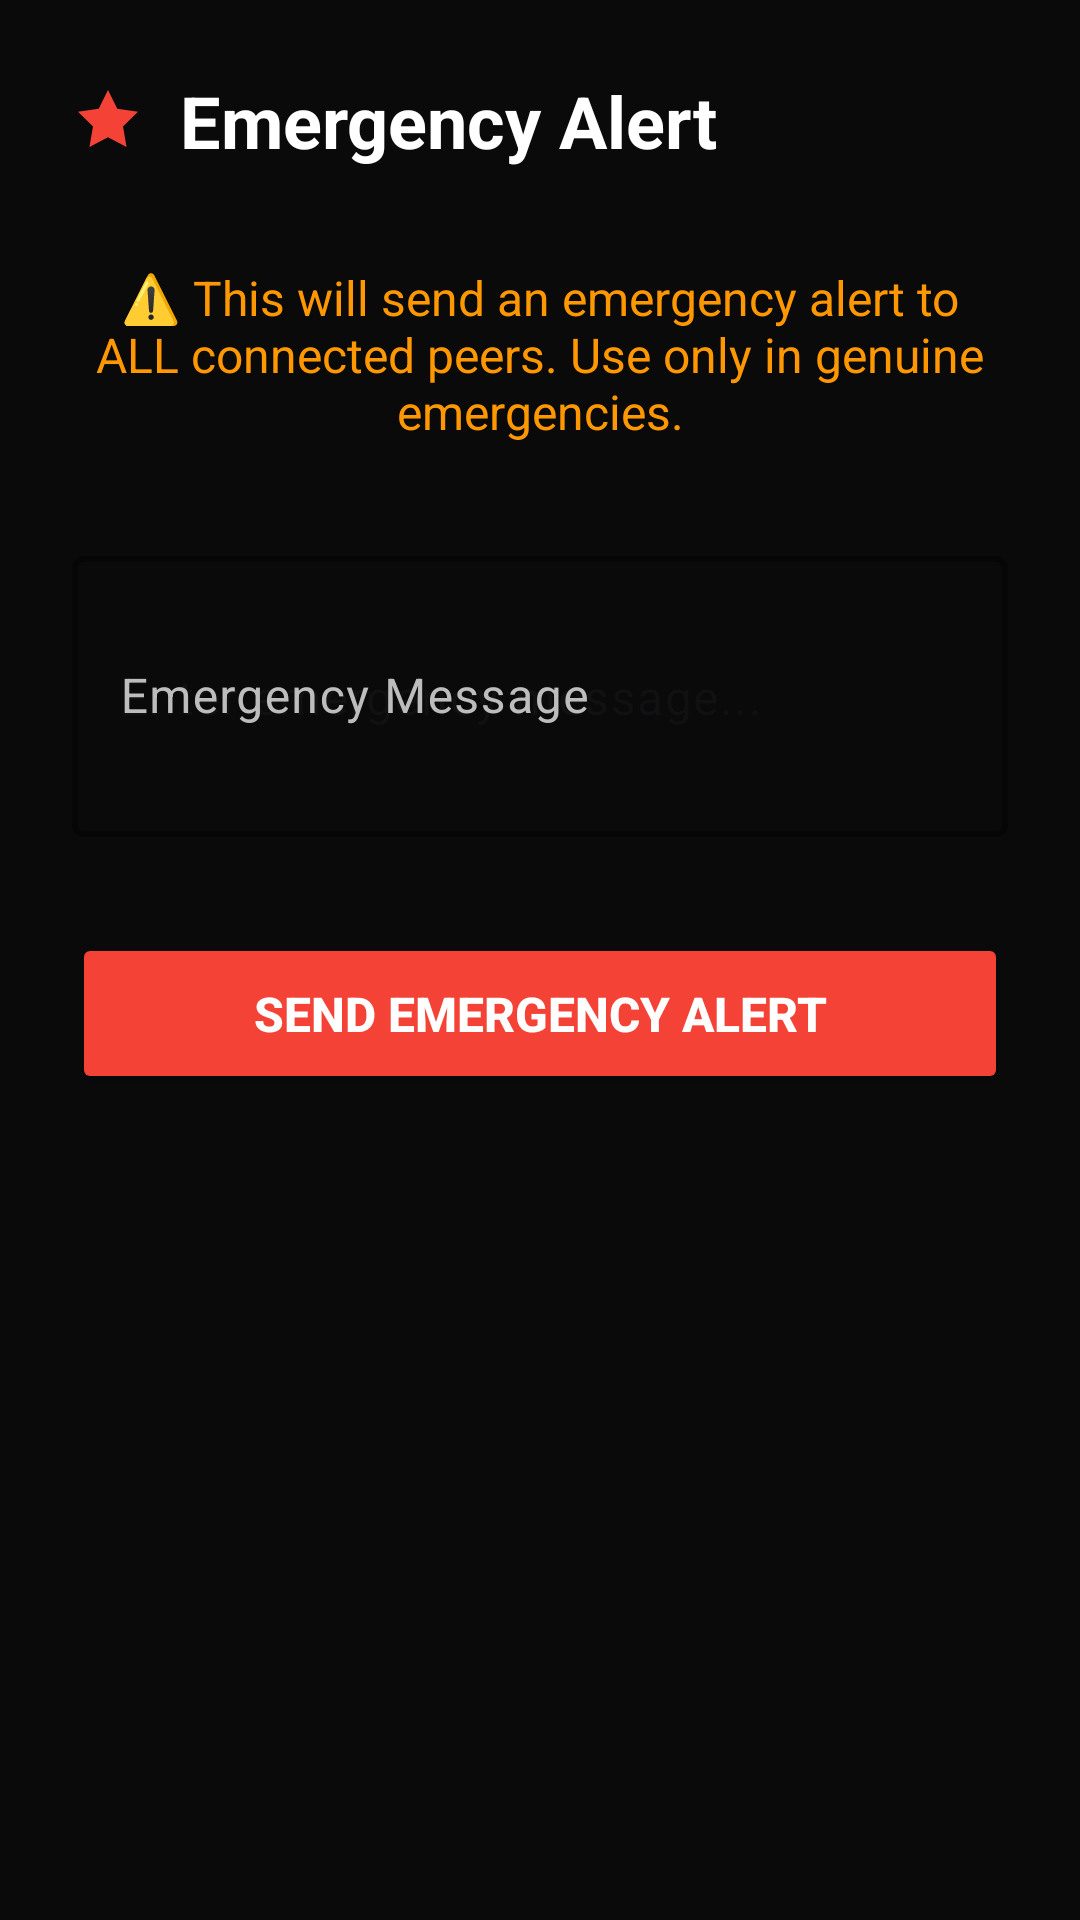

Produce the Android XML layout that renders to this screen, including the resource entries it uses.
<!-- AndroidManifest.xml: activity theme Theme.DCCNConnect.NoActionBar -->
<!-- res/layout/activity_emergency_alert.xml -->
<?xml version="1.0" encoding="utf-8"?>
<LinearLayout xmlns:android="http://schemas.android.com/apk/res/android"
    android:layout_width="match_parent"
    android:layout_height="match_parent"
    android:orientation="vertical"
    android:background="@color/background_900"
    android:padding="24dp">

    
    <LinearLayout
        android:layout_width="match_parent"
        android:layout_height="wrap_content"
        android:orientation="horizontal"
        android:gravity="center_vertical"
        android:layout_marginBottom="32dp">

        <ImageView
            android:layout_width="24dp"
            android:layout_height="24dp"
            android:src="@drawable/ic_emergency"
            android:tint="@color/error_500" />

        <TextView
            android:layout_width="wrap_content"
            android:layout_height="wrap_content"
            android:layout_marginStart="12dp"
            android:text="Emergency Alert"
            android:textColor="@color/white"
            android:textSize="24sp"
            android:textStyle="bold" />

    </LinearLayout>

    
    <TextView
        android:layout_width="match_parent"
        android:layout_height="wrap_content"
        android:text="⚠️ This will send an emergency alert to ALL connected peers. Use only in genuine emergencies."
        android:textColor="@color/warning_500"
        android:textSize="16sp"
        android:gravity="center"
        android:layout_marginBottom="32dp" />

    
    <com.google.android.material.textfield.TextInputLayout
        android:layout_width="match_parent"
        android:layout_height="wrap_content"
        android:hint="Emergency Message"
        style="@style/Widget.DCCNConnect.TextInputLayout">

        <com.google.android.material.textfield.TextInputEditText
            android:id="@+id/emergency_message_input"
            android:layout_width="match_parent"
            android:layout_height="wrap_content"
            android:hint="Enter emergency message..."
            android:textColor="@color/white"
            android:minLines="3"
            android:maxLines="5" />

    </com.google.android.material.textfield.TextInputLayout>

    
    <Button
        android:layout_width="match_parent"
        android:layout_height="wrap_content"
        android:layout_marginTop="32dp"
        android:text="Send Emergency Alert"
        android:onClick="sendEmergencyAlert"
        android:backgroundTint="@color/error_500"
        android:textColor="@color/white"
        android:textSize="16sp"
        android:textStyle="bold"
        android:padding="16dp" />

</LinearLayout>
<!-- resources referenced by this layout -->
<resources>
  <color name="background_900">#0A0A0A</color>
  <color name="error_500">#F44336</color>
  <color name="warning_500">#FF9800</color>
  <color name="white">#FFFFFF</color>
  <!-- drawable ic_emergency (drawable) -->
  <vector xmlns:android="http://schemas.android.com/apk/res/android"
      android:width="24dp"
      android:height="24dp"
      android:viewportWidth="24"
      android:viewportHeight="24">
      
      <path
          android:fillColor="#FFFFFF"
          android:pathData="M12,2l3.09,6.26L22,9.27l-5,4.87 1.18,6.88L12,17.77l-6.18,3.25L7,14.14 2,9.27l6.91,-1.01L12,2z"/>
      
  </vector>
  <style name="Widget.DCCNConnect.TextInputLayout" parent="Widget.Material3.TextInputLayout.OutlinedBox">
          <item name="boxStrokeColor">@color/primary_500</item>
          <item name="boxStrokeWidth">2dp</item>
          <item name="hintTextColor">@color/primary_500</item>
          <item name="android:textColorHint">@color/gray_400</item>
      </style>
  <style name="Theme.DCCNConnect.NoActionBar">
          <item name="windowActionBar">false</item>
          <item name="windowNoTitle">true</item>
      </style>
  <color name="primary_500">#2196F3</color>
  <color name="gray_400">#BDBDBD</color>
</resources>
